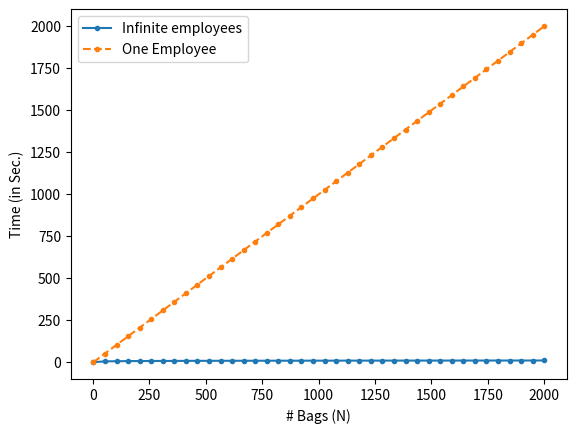

Reproduce this figure in Python.
import numpy as np
import matplotlib.pyplot as plt

getTime = np.vectorize(lambda x: np.log2(x))
Nmax = 3000
xArray = np.linspace(2, 2000, 40)
plt.plot(xArray, getTime(xArray), marker = ".", label = "Infinite employees")
plt.plot(xArray, xArray - 1, marker = ".", linestyle = "--", label = "One Employee")
plt.legend(loc = "best")
plt.xlabel("# Bags (N)")
plt.ylabel("Time (in Sec.)")
plt.show()
